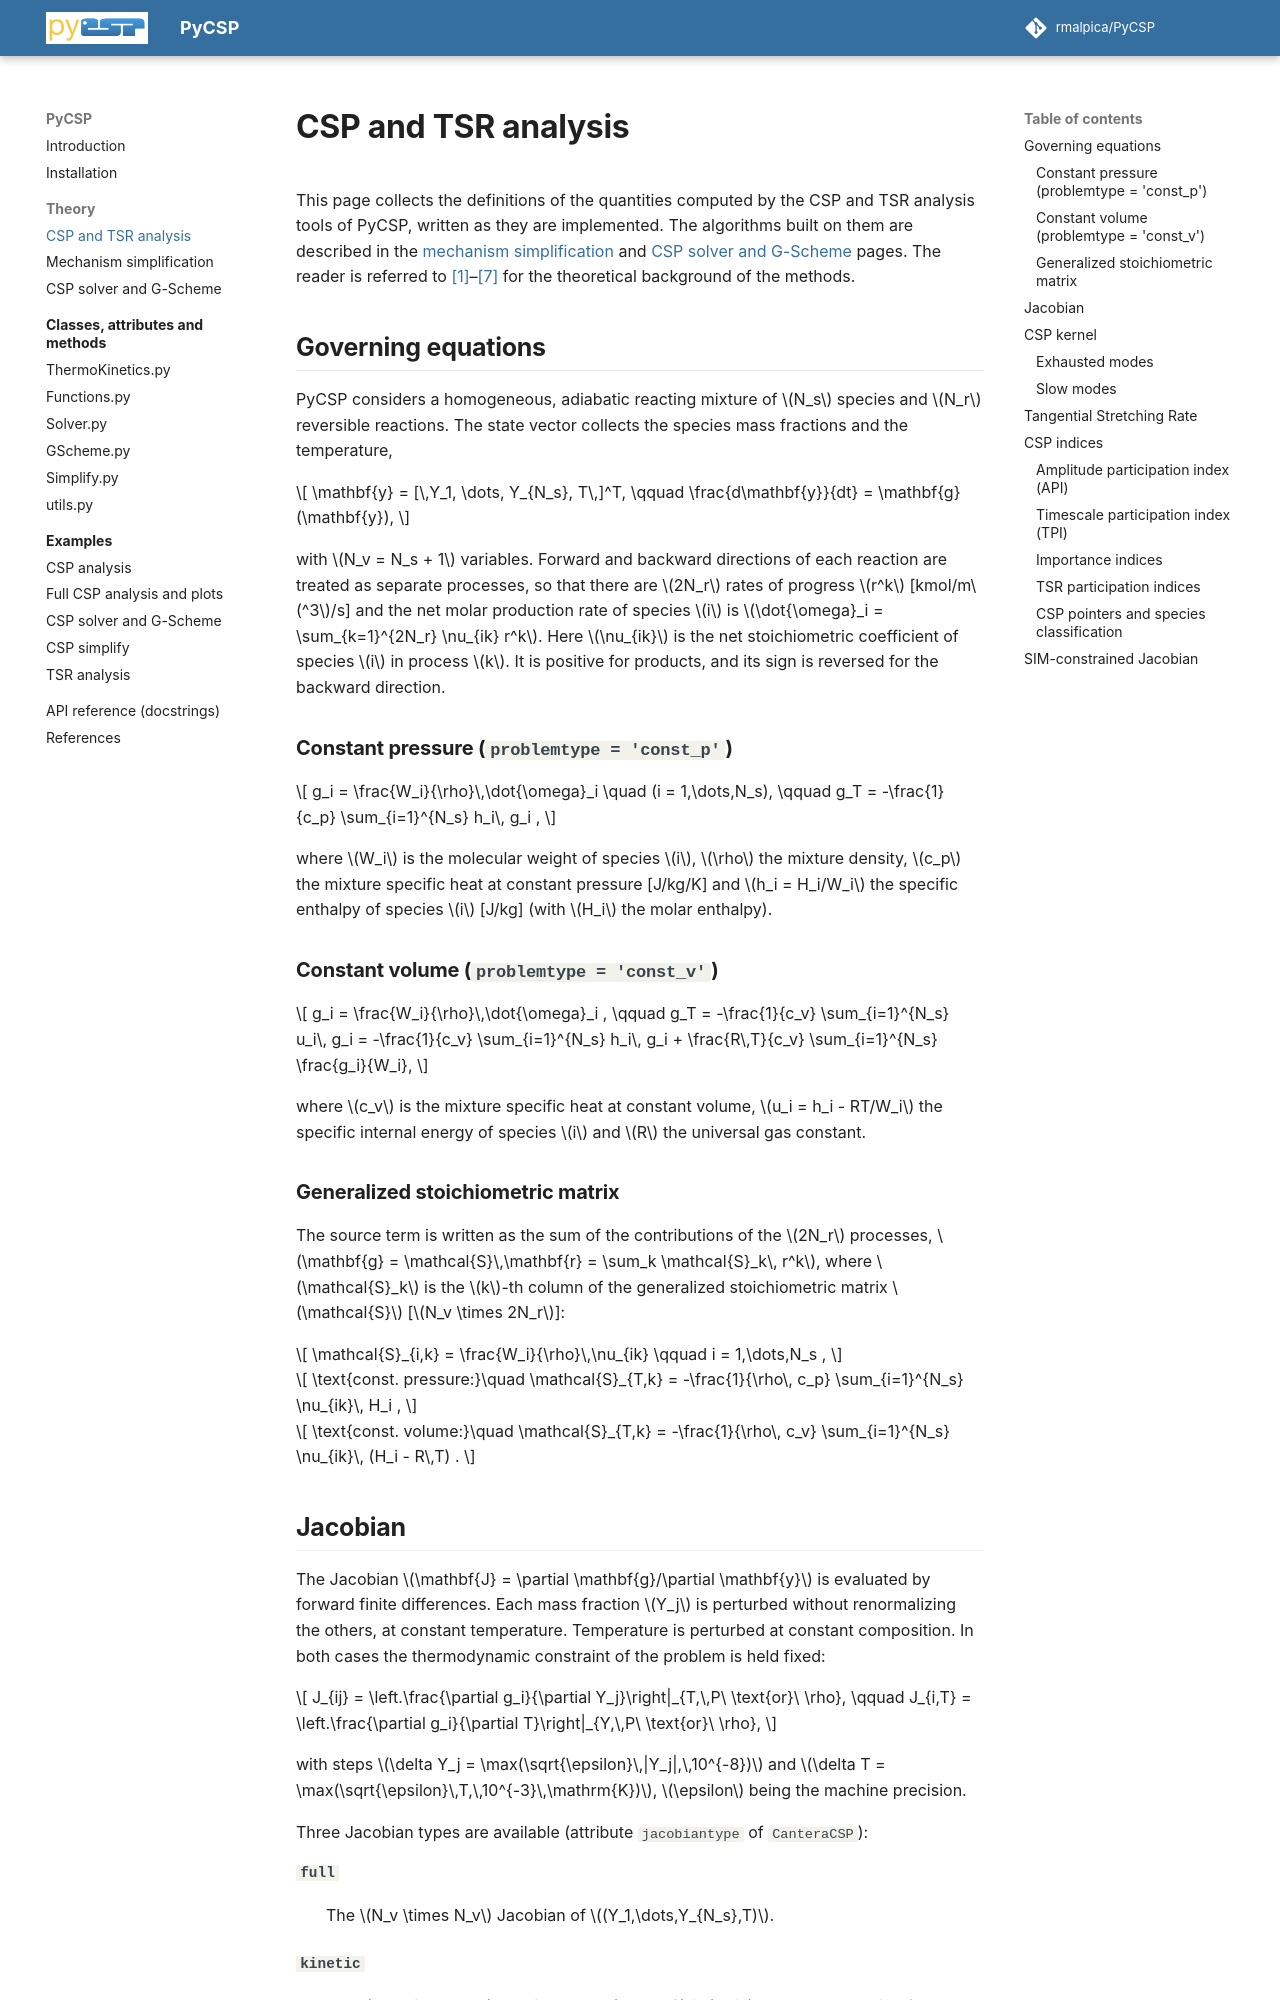

repository: rmalpica/PyCSP · page: theory/analysis/index.html · generator: mkdocs

# CSP and TSR analysis

This page collects the definitions of the quantities computed by the CSP and TSR analysis tools of PyCSP, written as they are implemented. The algorithms built on them are described in the [mechanism simplification](simplification.md) and [CSP solver and G-Scheme](solvers.md) pages. The reader is referred to [[1]](../references.md#Valorani2020a)&ndash;[[7]](../references.md#MalpicaGalassi2022) for the theoretical background of the methods.

## Governing equations

PyCSP considers a homogeneous, adiabatic reacting mixture of $N_s$ species and $N_r$ reversible reactions. The state vector collects the species mass fractions and the temperature,

\[
\mathbf{y} = [\,Y_1, \dots, Y_{N_s}, T\,]^T, \qquad \frac{d\mathbf{y}}{dt} = \mathbf{g}(\mathbf{y}),
\]

with $N_v = N_s + 1$ variables. Forward and backward directions of each reaction are treated as separate processes, so that there are $2N_r$ rates of progress $r^k$ [kmol/m$^3$/s] and the net molar production rate of species $i$ is $\dot{\omega}_i = \sum_{k=1}^{2N_r} \nu_{ik} r^k$. Here $\nu_{ik}$ is the net stoichiometric coefficient of species $i$ in process $k$. It is positive for products, and its sign is reversed for the backward direction.

### Constant pressure (`problemtype = 'const_p'`)

\[
g_i = \frac{W_i}{\rho}\,\dot{\omega}_i \quad (i = 1,\dots,N_s), \qquad
g_T = -\frac{1}{c_p} \sum_{i=1}^{N_s} h_i\, g_i ,
\]

where $W_i$ is the molecular weight of species $i$, $\rho$ the mixture density, $c_p$ the mixture specific heat at constant pressure [J/kg/K] and $h_i = H_i/W_i$ the specific enthalpy of species $i$ [J/kg] (with $H_i$ the molar enthalpy).

### Constant volume (`problemtype = 'const_v'`)

\[
g_i = \frac{W_i}{\rho}\,\dot{\omega}_i , \qquad
g_T = -\frac{1}{c_v} \sum_{i=1}^{N_s} u_i\, g_i
     = -\frac{1}{c_v} \sum_{i=1}^{N_s} h_i\, g_i + \frac{R\,T}{c_v} \sum_{i=1}^{N_s} \frac{g_i}{W_i},
\]

where $c_v$ is the mixture specific heat at constant volume, $u_i = h_i - RT/W_i$ the specific internal energy of species $i$ and $R$ the universal gas constant.

### Generalized stoichiometric matrix

The source term is written as the sum of the contributions of the $2N_r$ processes, $\mathbf{g} = \mathcal{S}\,\mathbf{r} = \sum_k \mathcal{S}_k\, r^k$, where $\mathcal{S}_k$ is the $k$-th column of the generalized stoichiometric matrix $\mathcal{S}$ [$N_v \times 2N_r$]:

\[
\mathcal{S}_{i,k} = \frac{W_i}{\rho}\,\nu_{ik} \qquad i = 1,\dots,N_s ,
\]

\[
\text{const. pressure:}\quad \mathcal{S}_{T,k} = -\frac{1}{\rho\, c_p} \sum_{i=1}^{N_s} \nu_{ik}\, H_i ,
\]

\[
\text{const. volume:}\quad \mathcal{S}_{T,k} = -\frac{1}{\rho\, c_v} \sum_{i=1}^{N_s} \nu_{ik}\, (H_i - R\,T) .
\]
